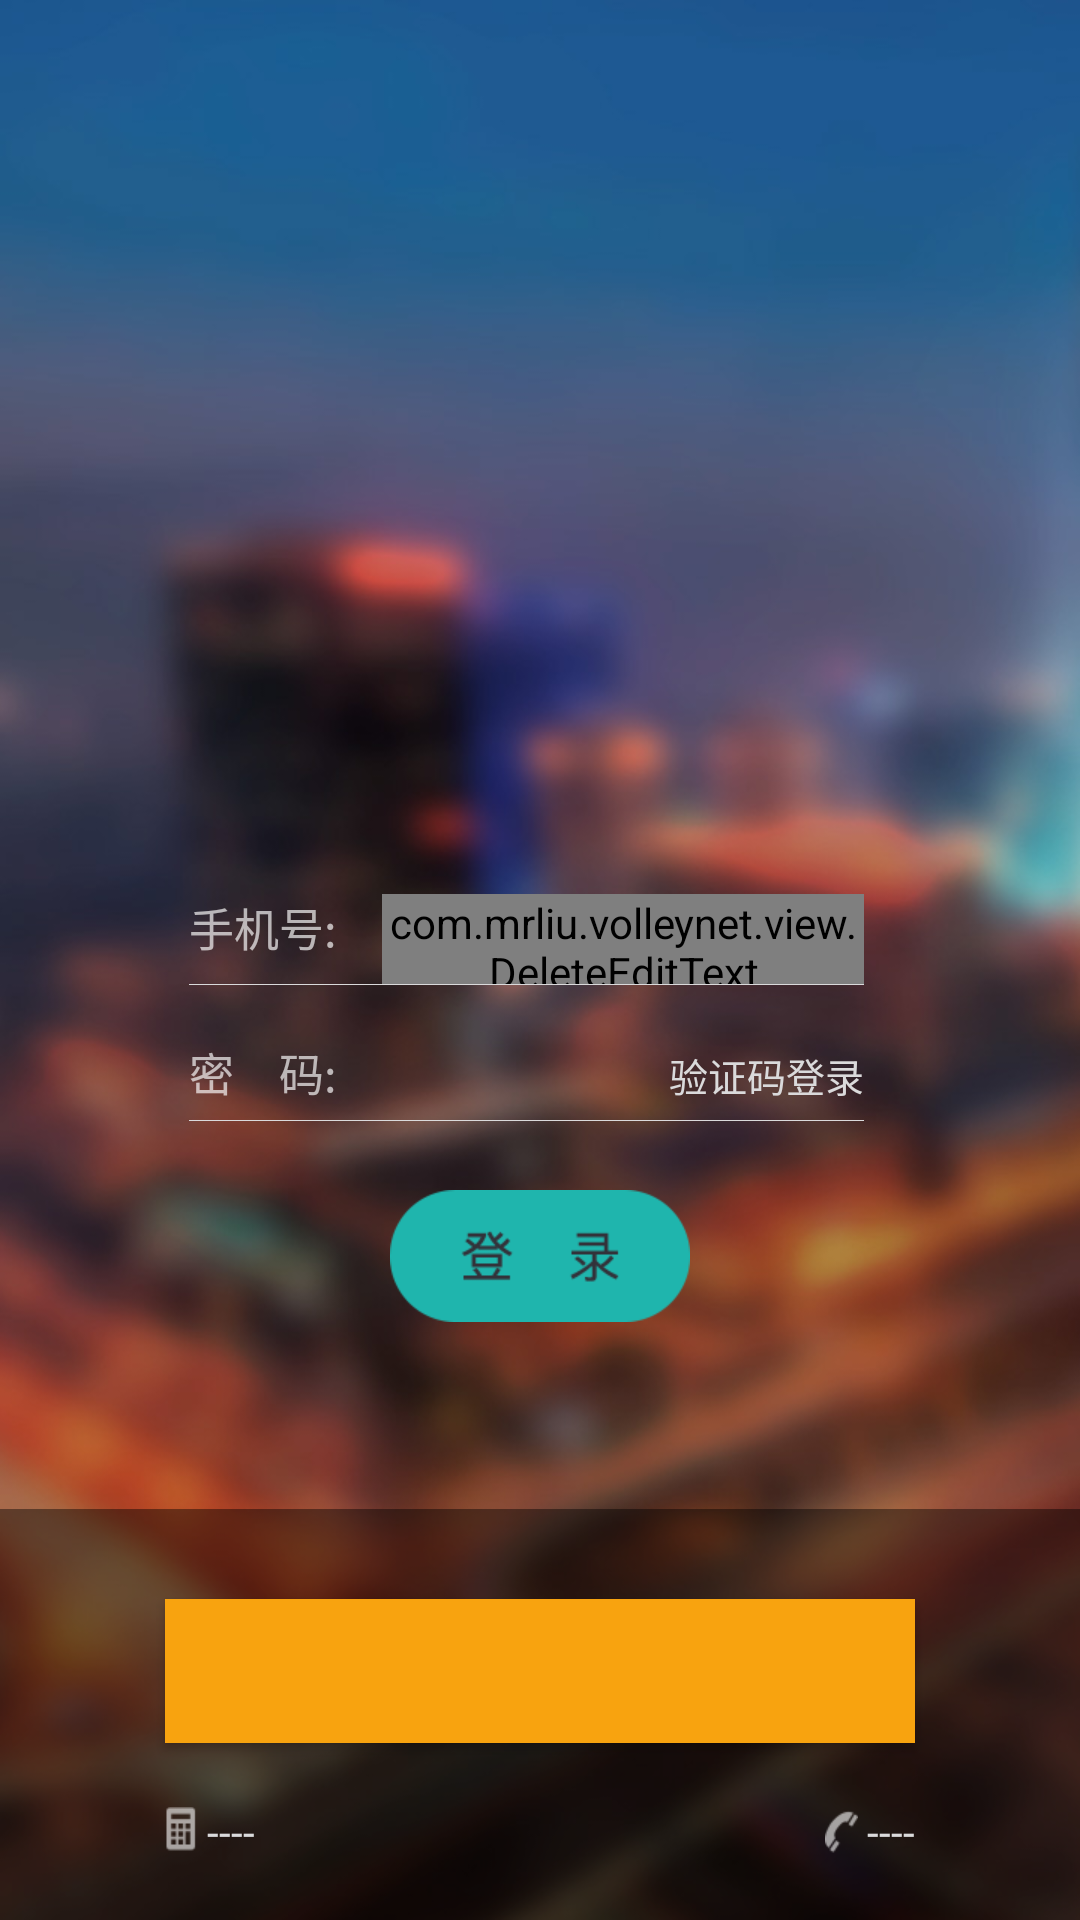

Produce the Android XML layout that renders to this screen, including the resource entries it uses.
<!-- AndroidManifest.xml: application theme AppTheme -->
<!-- res/layout/login_ac.xml -->
<?xml version="1.0" encoding="utf-8"?>
<LinearLayout xmlns:android="http://schemas.android.com/apk/res/android"
    android:id="@+id/ll_main"
    android:layout_width="match_parent"
    android:layout_height="match_parent"
    android:background="@mipmap/login"
    android:orientation="vertical">

    <RelativeLayout
        android:layout_width="match_parent"
        android:layout_height="0dp"
        android:layout_weight="1"
        android:orientation="vertical">

        <RelativeLayout
            android:layout_width="match_parent"
            android:layout_height="wrap_content"
            android:layout_alignParentBottom="true">

            <ImageView
                android:id="@+id/iv_logo"
                android:layout_width="@dimen/base234dp"
                android:layout_height="@dimen/base82dp"
                android:layout_marginLeft="@dimen/base63dp"
                 />

            <LinearLayout
                android:id="@+id/ll_phone_one"
                style="@style/login"
                android:layout_below="@id/iv_logo"
                android:layout_marginTop="@dimen/base80dp"
                android:background="@android:color/transparent"
                android:orientation="horizontal">

                <TextView
                    android:layout_width="wrap_content"
                    android:layout_height="wrap_content"
                    android:text="手机号:　"
                    android:textColor="#AAffffff"
                    android:textSize="@dimen/base15dp" />

                <com.mrliu.volleynet.view.DeleteEditText
                    android:drawableRight="@mipmap/delete_et"
                    android:inputType="number"
                    android:id="@+id/et_phone"
                    android:layout_width="match_parent"
                    android:layout_height="@dimen/base30dp"
                    android:background="@android:color/transparent"
                    android:textColor="@color/white"
                    android:textColorHint="@color/white"
                    android:textSize="@dimen/base15dp" />
            </LinearLayout>


            <View
                android:id="@+id/line_one"
                style="@style/login"
                android:layout_height="1px"
                android:layout_below="@id/ll_phone_one"
                android:background="@color/grayDB"></View>

            <FrameLayout
                android:id="@+id/fl_pass"
                style="@style/login"
                android:layout_below="@id/line_one">


                <LinearLayout
                    android:id="@+id/ll_phone"
                    android:layout_width="match_parent"
                    android:layout_height="@dimen/base30dp"
                    android:layout_marginTop="@dimen/base15dp"
                    android:orientation="horizontal"
                    android:visibility="invisible">

                    <TextView
                        android:layout_width="wrap_content"
                        android:layout_height="wrap_content"
                        android:text="验证码:　"
                        android:textColor="#AAffffff"
                        android:textSize="@dimen/base15dp" />

                    <EditText
                        android:id="@+id/et_authcode"
                        android:layout_width="0dp"
                        android:layout_height="@dimen/base30dp"
                        android:layout_marginLeft="@dimen/base5dp"
                        android:layout_weight="1"
                        android:background="@android:color/transparent"
                        android:textColor="@color/grayDB"
                        android:textColorHint="@color/grayDB"
                        android:textSize="@dimen/base15dp" />

                    <TextView
                        android:id="@+id/tv_authcode"
                        android:layout_width="@dimen/base75dp"
                        android:layout_height="match_parent"
                        android:gravity="center|right"
                        android:text="验证码"
                        android:textColor="@color/greenDC"
                        android:textSize="@dimen/base13dp" />
                </LinearLayout>


                <LinearLayout
                    android:id="@+id/ll_password"
                    android:layout_width="match_parent"
                    android:layout_height="@dimen/base30dp"
                    android:layout_marginTop="@dimen/base15dp"
                    android:orientation="horizontal"
                    android:visibility="visible">

                    <TextView
                        android:layout_width="wrap_content"
                        android:layout_height="wrap_content"
                        android:text="密　码:　"
                        android:textColor="#AAffffff"
                        android:textSize="@dimen/base15dp" />

                    <EditText
                        android:id="@+id/et_passwrod"
                        android:layout_width="0dp"
                        android:layout_height="match_parent"
                        android:layout_marginLeft="@dimen/base5dp"
                        android:layout_weight="1"
                        android:background="@android:color/transparent"
                        android:inputType="textPassword"
                        android:textColor="@color/grayDB"
                        android:textColorHint="@color/grayDB"
                        android:textSize="@dimen/base15dp" />

                    <TextView
                        android:id="@+id/tv_forget_passwrod"
                        android:layout_width="@dimen/base75dp"
                        android:layout_height="match_parent"
                        android:gravity="right|center"
                        android:text="验证码登录"
                        android:textColor="@color/grayDB"
                        android:textSize="@dimen/base13dp" />
                </LinearLayout>

            </FrameLayout>

            <View
                android:id="@+id/line_two"
                style="@style/login"
                android:layout_height="1px"
                android:layout_below="@id/fl_pass"
                android:background="@color/grayDB"></View>

            <ImageButton
                android:id="@+id/login"
                android:layout_width="@dimen/base120dp"
                android:layout_height="@dimen/base50dp"
                android:layout_below="@id/line_two"
                android:layout_centerHorizontal="true"
                android:layout_marginTop="@dimen/base20dp"
                android:background="@android:color/transparent"
                android:src="@mipmap/login_login" />

            <TextView
                android:id="@+id/tv_use_passwrod"
                android:layout_width="wrap_content"
                android:layout_height="wrap_content"
                android:layout_below="@id/login"
                android:layout_centerHorizontal="true"
                android:layout_marginTop="@dimen/base20dp"
                android:paddingBottom="@dimen/base20dp"
                android:text="用户名密码登录"
                android:textColor="@color/white"
                android:textSize="@dimen/base13dp"
                android:visibility="invisible" />

        </RelativeLayout>
    </RelativeLayout>

    <LinearLayout
        android:id="@+id/ll_bottom"
        android:layout_width="match_parent"
        android:layout_height="wrap_content"
        android:layout_gravity="bottom"
        android:background="#70000000"
        android:orientation="vertical">

        <Button

            android:layout_width="match_parent"
            android:layout_height="wrap_content"
            android:layout_marginLeft="@dimen/base55dp"
            android:layout_marginRight="@dimen/base55dp"
            android:layout_marginTop="@dimen/base30dp"
            android:background="@color/orange0F"
            android:padding="@dimen/base10dp"
            android:text=""
            android:textColor="@color/white"
            android:textSize="@dimen/base17dp" />

        <RelativeLayout
            android:layout_width="match_parent"
            android:layout_height="wrap_content"
            android:layout_marginBottom="@dimen/base10dp"
            android:layout_marginTop="@dimen/base10dp"
            android:paddingLeft="@dimen/base45dp"
            android:paddingRight="@dimen/base45dp">

            <TextView
                android:id="@+id/tv_computer"
                android:layout_width="wrap_content"
                android:layout_height="@dimen/base38dp"
                android:drawableLeft="@mipmap/conputer"
                android:drawablePadding="@dimen/base3dp"
                android:gravity="center_vertical"
                android:padding="@dimen/base10dp"
                android:text="----"
                android:textColor="@color/grayDB" />

            <TextView
                android:id="@+id/tv_callphone"
                android:layout_width="wrap_content"
                android:layout_height="wrap_content"
                android:layout_alignParentRight="true"
                android:drawableLeft="@mipmap/phone_login"
                android:drawablePadding="@dimen/base3dp"
                android:gravity="center_vertical"
                android:padding="@dimen/base10dp"
                android:text="----"
                android:textColor="@color/grayDB" />
        </RelativeLayout>

    </LinearLayout>


</LinearLayout>
<!-- resources referenced by this layout -->
<resources>
  <color name="grayDB">#dadadb</color>
  <color name="greenDC">#71e2dc</color>
  <color name="orange0F">#f8a30f</color>
  <color name="white">#ffffff</color>
  <dimen name="base10dp">8.85dp</dimen>
  <dimen name="base120dp">106.19dp</dimen>
  <dimen name="base13dp">11.50dp</dimen>
  <dimen name="base15dp">13.27dp</dimen>
  <dimen name="base17dp">15.04dp</dimen>
  <dimen name="base20dp">17.70dp</dimen>
  <dimen name="base234dp">207.08dp</dimen>
  <dimen name="base30dp">26.55dp</dimen>
  <dimen name="base38dp">33.63dp</dimen>
  <dimen name="base3dp">2.65dp</dimen>
  <dimen name="base45dp">39.82dp</dimen>
  <dimen name="base50dp">44.25dp</dimen>
  <dimen name="base55dp">48.67dp</dimen>
  <dimen name="base5dp">4.42dp</dimen>
  <dimen name="base63dp">55.75dp</dimen>
  <dimen name="base75dp">66.37dp</dimen>
  <dimen name="base80dp">70.80dp</dimen>
  <dimen name="base82dp">72.57dp</dimen>
  <!-- mipmap conputer: png bitmap (mipmap-xhdpi, 1219 bytes) -->
  <!-- mipmap delete_et: png bitmap (mipmap-xhdpi, 1546 bytes) -->
  <!-- mipmap login: jpg bitmap (mipmap-xhdpi, 78437 bytes) -->
  <!-- mipmap login_login: png bitmap (mipmap-xhdpi, 4016 bytes) -->
  <!-- mipmap phone_login: png bitmap (mipmap-xhdpi, 1368 bytes) -->
  <style name="login">
          <item name="android:layout_marginLeft">@dimen/base63dp</item>
          <item name="android:layout_width">@dimen/base225dp</item>
          <item name="android:layout_height">wrap_content</item>
      </style>
  <style name="AppTheme" parent="Theme.AppCompat.Light.DarkActionBar">
          <item name="windowActionBar">false</item>
          <item name="windowNoTitle">true</item>
          <item name="android:windowIsTranslucent">true</item>
  
          <item name="android:windowBackground">@android:color/transparent</item>
      </style>
  <dimen name="base225dp">199.12dp</dimen>
</resources>
